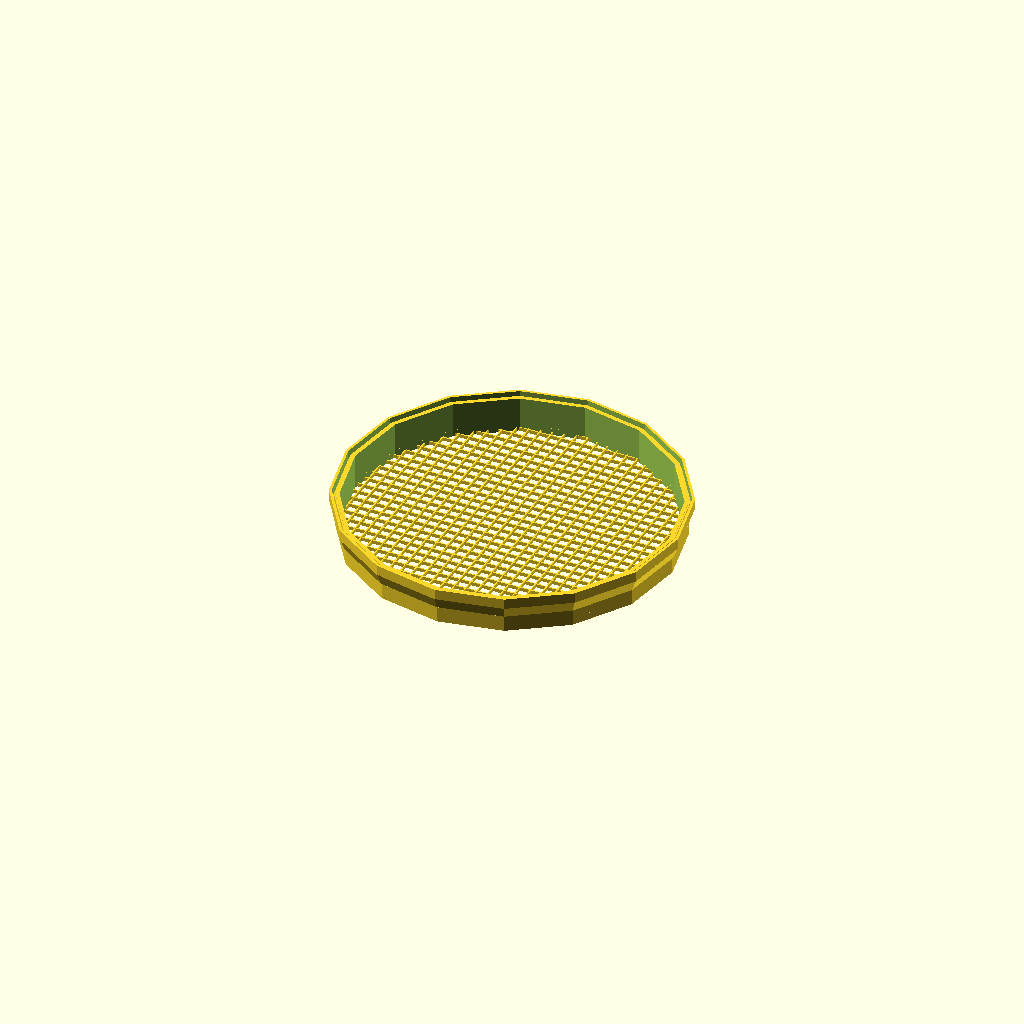
Cell 1 — every parameter at its default value.
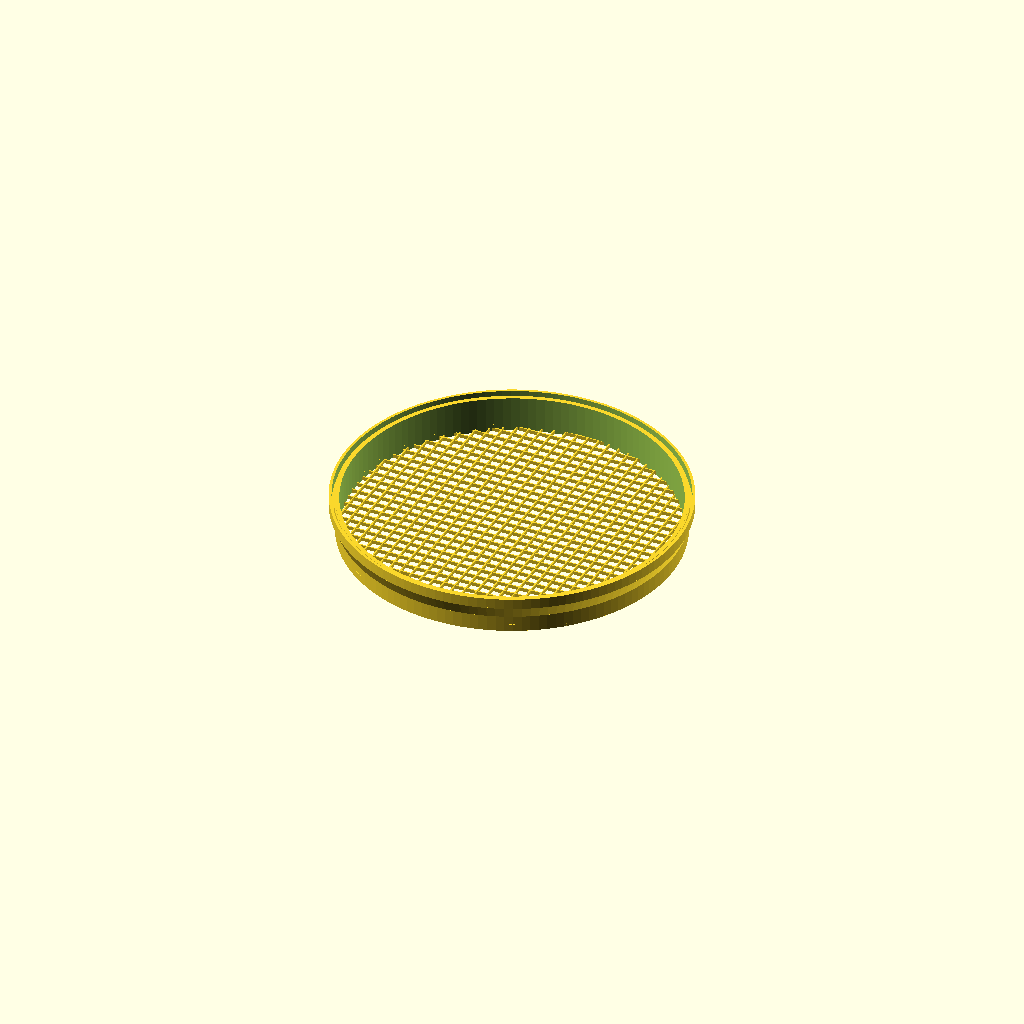
Cell 2 — shape set to 128, the other parameters unchanged.
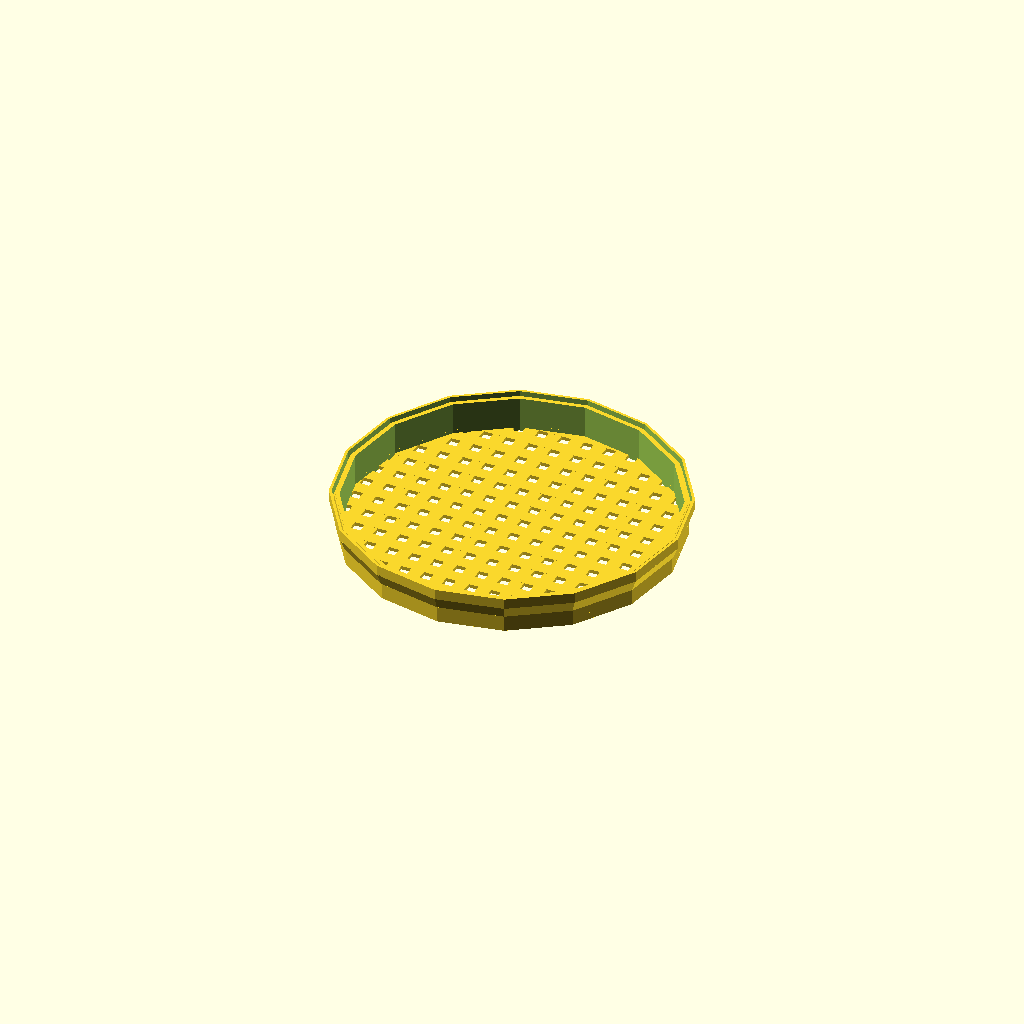
Cell 3 — mesh_thick set to 10, the other parameters unchanged.
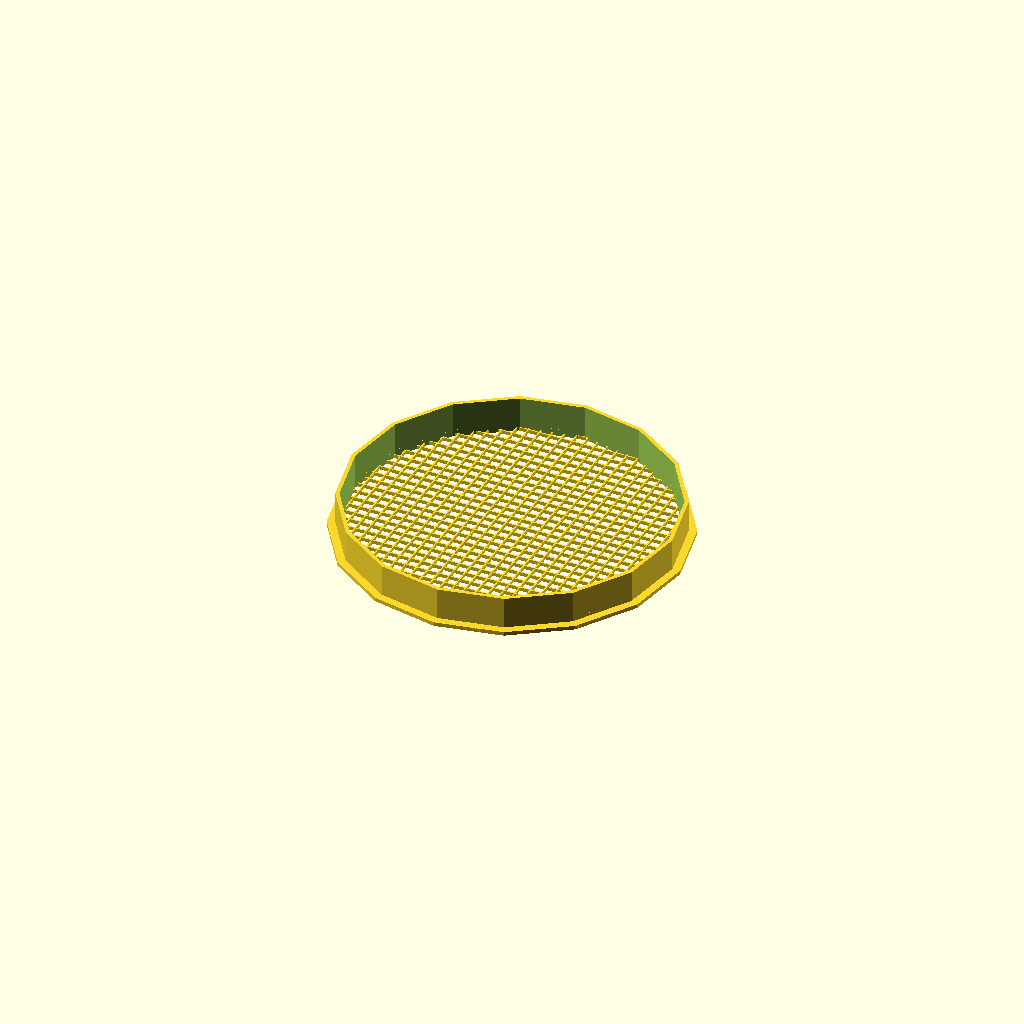
Cell 4: indention = 1 (everything else at default).
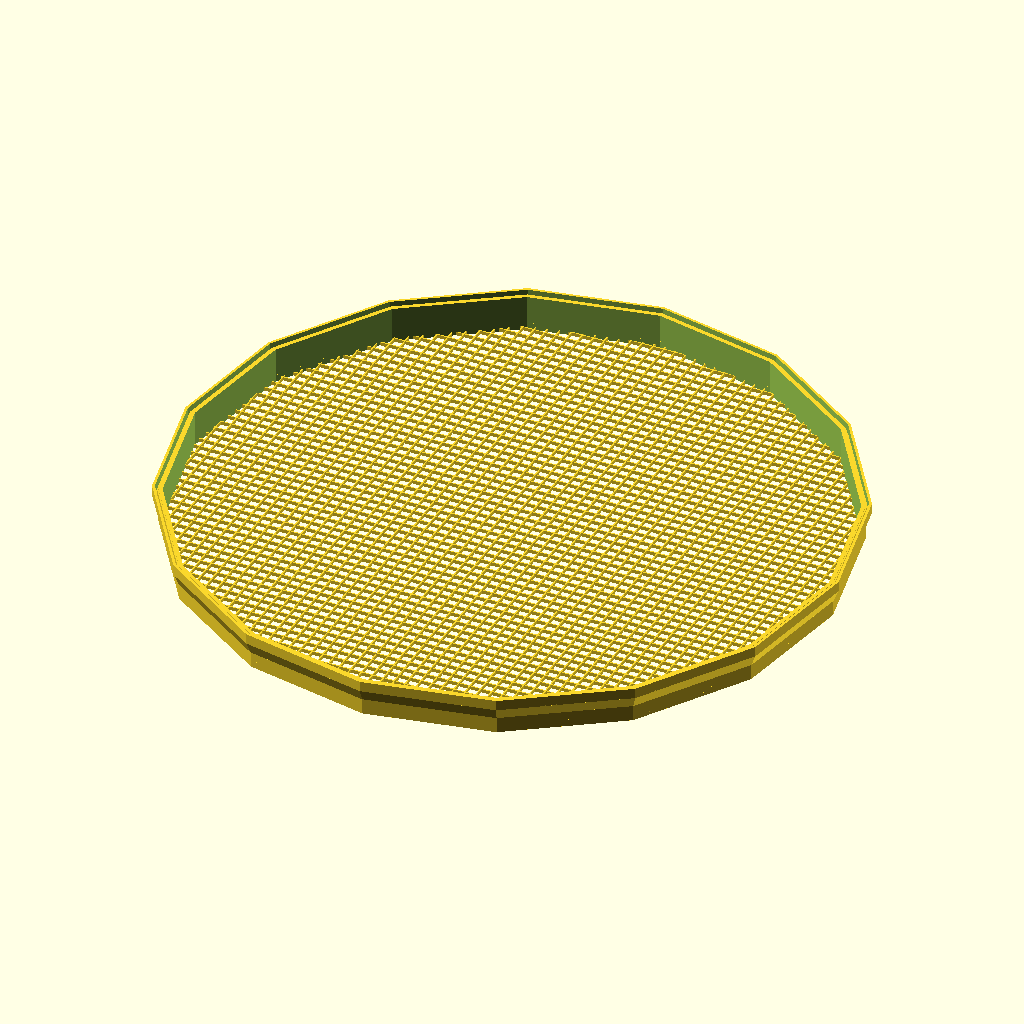
Cell 5: the same model with diameter = 200.
All cells are drawn from one camera (rotation 55°, 0°, 25°, orthographic, colour scheme Cornfield), so only the parameter changes between them.
OpenSCAD source file inputs/thingiverse/files/thing-295752/Parametric-Stackable-Classifier/ParametricStackingClassifier.scad:
// Custom Screen to fill a hole (c) 2013 David Smith
// licensed under the Creative Commons - GNU GPL license.
// http://www.thingiverse.com/thing:112117

/* [Hole] */

// Hole Shape 
shape= 16; // [ 3:Triangle, 4:Square, 5:Pentagon, 6:Hexagon, 8:Octagon, 16:Rough Circle, 128:Smooth Circle ]

// Diameter of a circle connecting all the points definiting your hole's shape (mm). 
diameter = 100; 

// Hole depth (mm)
depth = 10 ; 

// Width of the screen's frame (mm).
frame_thickness = 1.2;

// Size of the border (mm). Only 'flush' screens have borders. 
border_size = 2.4;

//Include nubs for tight fitting on circles
nubs = 0; //[0:1]

/* [Screen] */

// Spacing between mesh threads (mm). 
mesh_space=3;

//How thick to draw the mesh in terms of the extrusion width
mesh_thick=1; //[1:10]

// Thickness of the screen (mm). It should be a multiple of your slicer's layer height for best results.
mesh_height=2.2; 

// Screen is flush to the surface or recessed.
indention = 0; // [0:Recessed, 1:Flush]

/* [Slicer] */

// The thickness of your slices (mm). Screen threads are a multiple of this for their height.
printer_layer_height = 0.20;  

// The shell or skin size of your slicer (mm) .
printer_skin_size =    0.4;

// The width of your extruded filament (mm). Screen threads are a multiple of this for their width. 
printer_extrusion_width = 0.4;

/* [Hidden] */
 
smooth = shape;

custom_shape_screen();

module custom_shape_screen() {
union() {
	difference() {   
		union() {
			cylinder(h=depth+1, r=diameter/2, $fn=smooth);		

			if (indention == 1)  
				// Brim if screen is flush and at the bottom 
				cylinder(h=frame_thickness, r=(border_size + diameter/2), $fn=smooth);
			else
			{
				// OR add a small brim on the bottom side (that prints on top)
				translate([0,0,depth-printer_extrusion_width*3])
				{
					union()
					{
					cylinder(h=printer_skin_size*5, r=(printer_extrusion_width + diameter/2), $fn=smooth);
		translate([0,0,-printer_skin_size*9.5])
									cylinder(h=printer_skin_size*10,
									r2=((printer_extrusion_width + diameter + 8* printer_extrusion_width)/2),
									r1=((printer_extrusion_width + diameter)/2),
									center=false,
								   $fn=smooth);
					}
					difference()
					{
						cylinder(h=printer_skin_size*8, 
								r=((printer_extrusion_width + diameter + 8* printer_extrusion_width)/2), 
								$fn=smooth);
						union()
						{
							cylinder(h=printer_skin_size*10, 
								r=((5*printer_extrusion_width + diameter)/2), 
								$fn=smooth);
						}
					}
				}
			}
		}

		translate([0,0,-1])
		cylinder(h=depth+3, r=(diameter/2)-frame_thickness, $fn=smooth);
	}

	meshscreen_shape(h=mesh_height,
				mesh_w=printer_extrusion_width*mesh_thick,
				mesh_space=mesh_space,
				width=diameter,
				layer_h=printer_layer_height);

	// Make little nubs on the sides to tighten the fit a little (but only for circles).
	if (smooth > 8 && nubs > 0)
	for (i = [0:3]) {
		rotate(90*i,[0,0,1])
		translate([(diameter/2),0,depth/2])
		cube(size=[1,1,depth],center=true);
	}
}
}

module meshscreen_shape(h=2,mesh_w=1,mesh_space=2,width=60,layer_h){
	intersection(){
		cylinder(r=width/2,h,$fn=smooth);
		mesh_raw(h=h,mesh_w=mesh_w,mesh_space=mesh_space,width=width,layer_height=layer_h);
	}
	difference(){
		cylinder(r=width/2,h, $fn=smooth);
		translate([0,0,-h*0.05]) cylinder(r=width/2-0,h=h*1.1, $fn=smooth);
	}
}

module mesh_raw(h=2,mesh_w=1,mesh_space=2,width=50,layer_height){
	for ( j = [0 :(mesh_w+mesh_space): width] )
	{
	   	translate([0,0,0.01])translate([-width/2+j, 0, h/4])cube([mesh_w,width,h/2-layer_height/10],center=true);
		translate([0,0,0.01])translate([0, -width/2+j, h/4])cube([width,mesh_w,h/2],center=true);
	}
}
Parameter table extracted from the source (name, type, default, range or options):
shape: number, default 16, options 3, 4, 5, 6, 8, 16, 128
diameter: number, default 100
depth: number, default 10
frame_thickness: number, default 1.2
border_size: number, default 2.4
nubs: number, default 0, range 0 to 1
mesh_space: number, default 3
mesh_thick: number, default 1, range 1 to 10
mesh_height: number, default 2.2
indention: number, default 0, options 0, 1
printer_layer_height: number, default 0.2
printer_skin_size: number, default 0.4
printer_extrusion_width: number, default 0.4
